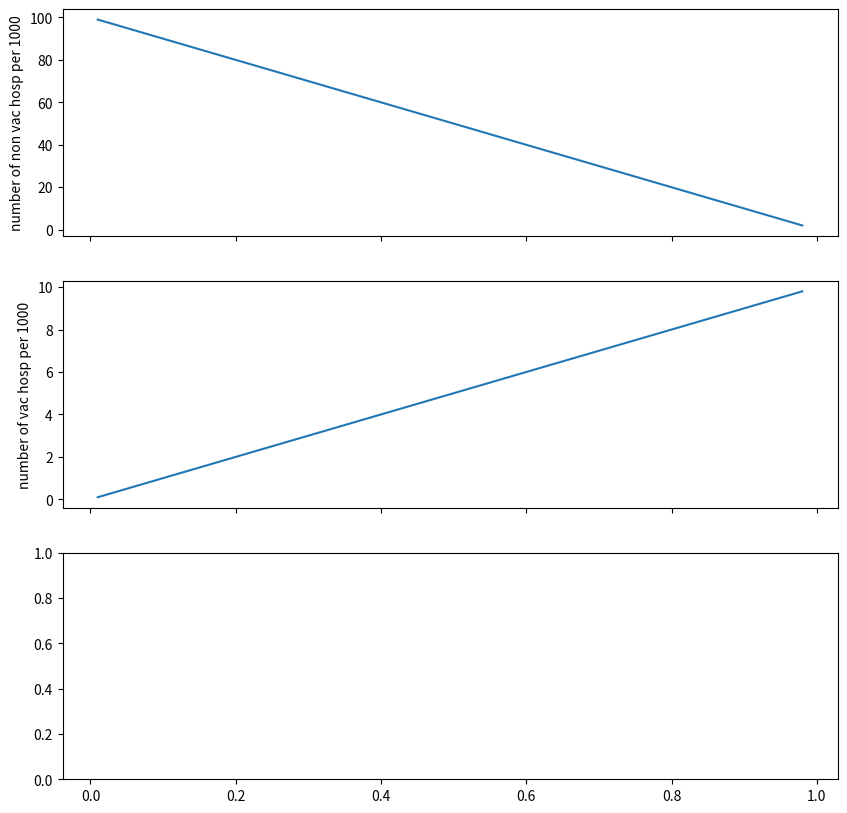

The matplotlib source for this figure:
import matplotlib.pyplot as plt

def frange(start,stop,by):
    while start < stop:
        yield start
        start += by

vac_hosp_rate = 0.01
nonvac_hosp_rate = 0.1

vac_rates = []
ratio = []

num_vac_hosp_per_1000 = []
num_nonvac_hosp_per_1000 = []

for vac_rate in frange(0.01, 0.99, 0.01):
    vac_hosp = vac_hosp_rate*vac_rate
    nonvac_hosp = nonvac_hosp_rate*(1.0-vac_rate)

    num_vac_hosp_per_1000.append(vac_hosp*1000)
    num_nonvac_hosp_per_1000.append(nonvac_hosp*1000)

    vac_rates.append(vac_rate)
    total_hospitalizations = vac_hosp+nonvac_hosp
    ratio.append(vac_hosp/total_hospitalizations)

f, sp = plt.subplots(3, sharex=True, sharey=False, figsize=(10.0, 10.0))
sp[0].plot(vac_rates, num_nonvac_hosp_per_1000)
sp[0].set_ylabel('number of non vac hosp per 1000')
sp[1].plot(vac_rates, num_vac_hosp_per_1000)
sp[1].set_ylabel('number of vac hosp per 1000')
sp[2].plot(vac_rates, ratio)
sp[2].set_ylabel('probability hosp patient is vacced')
sp[2].set_xlabel('vac rate')
plt.savefig('combined.png', bbox_inches='tight')
plt.cla()
